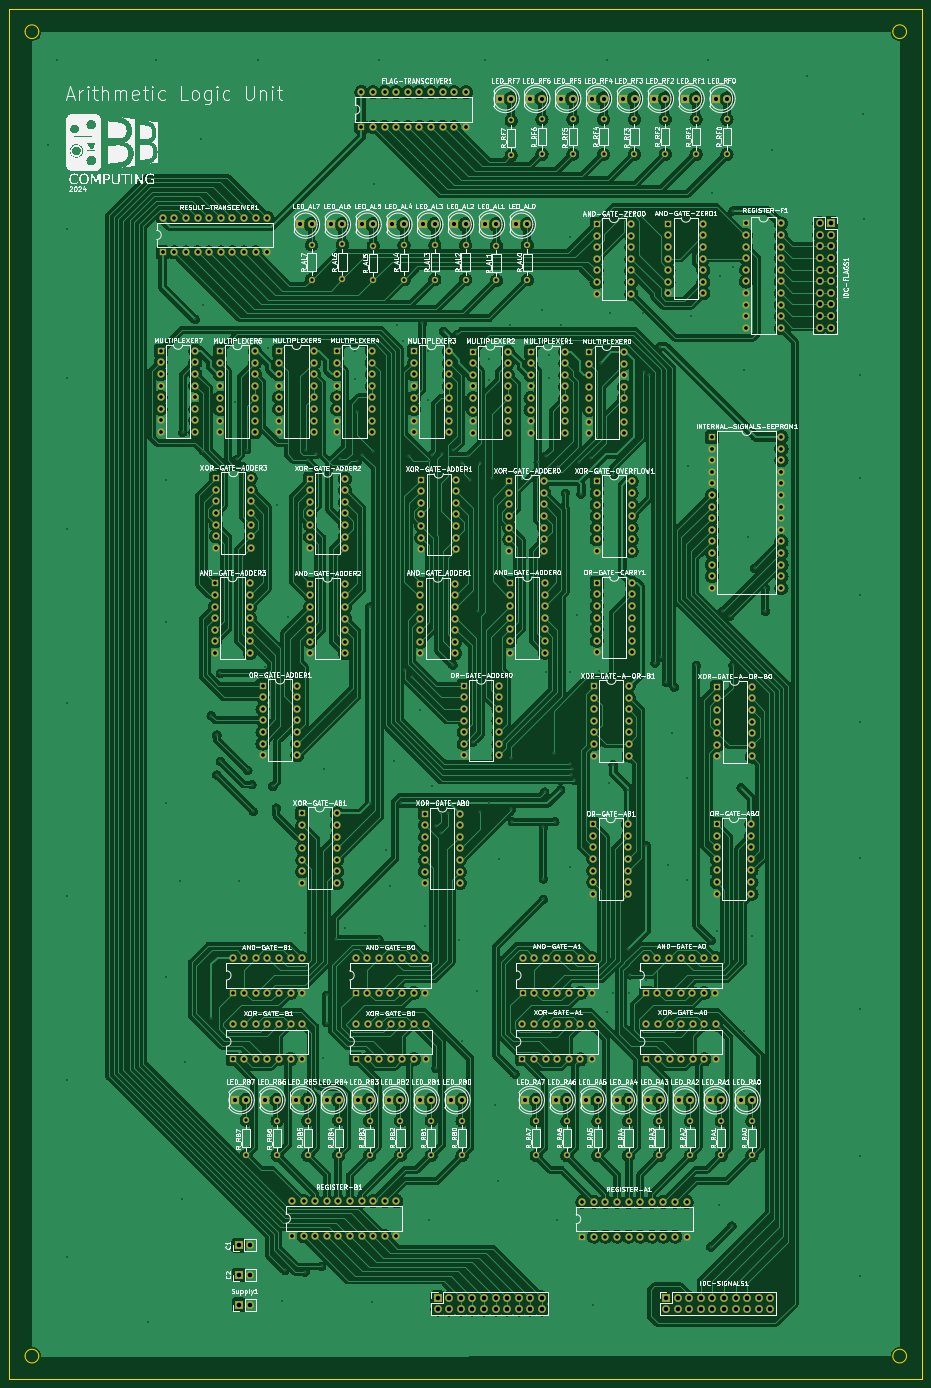
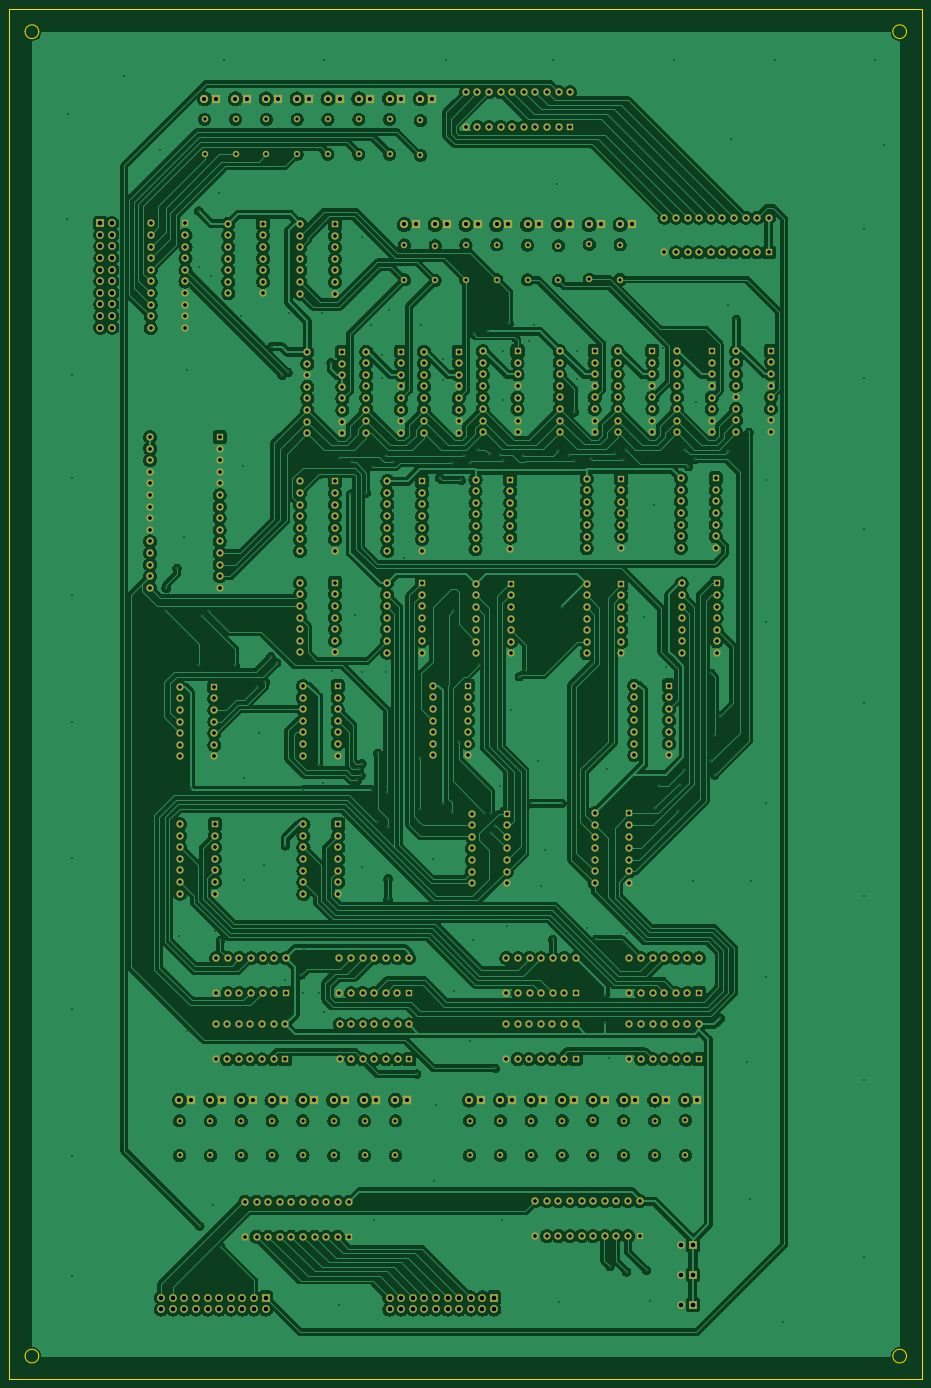
Circuit board: 11 layer files. Board 200.0 x 300.0 mm.
- bottom_copper: final-alu-B_Cu.gbr (761545 bytes)
- bottom_mask: final-alu-B_Mask.gbr (23575 bytes)
- paste: final-alu-B_Paste.gbr (488 bytes)
- bottom_silk: final-alu-B_Silkscreen.gbr (23585 bytes)
- outline: final-alu-Edge_Cuts.gbr (1252 bytes)
- top_copper: final-alu-F_Cu.gbr (621411 bytes)
- top_mask: final-alu-F_Mask.gbr (23575 bytes)
- paste: final-alu-F_Paste.gbr (488 bytes)
- top_silk: final-alu-F_Silkscreen.gbr (479493 bytes)
- drill: final-alu-NPTH.drl (269 bytes)
- drill: final-alu-PTH.drl (18463 bytes)

=== bottom_copper: final-alu-B_Cu.gbr (761545 bytes, source omitted) ===
=== bottom_mask: final-alu-B_Mask.gbr (23575 bytes, source omitted) ===
=== paste: final-alu-B_Paste.gbr ===
G04 #@! TF.GenerationSoftware,KiCad,Pcbnew,8.0.2*
G04 #@! TF.CreationDate,2024-05-23T11:52:17+02:00*
G04 #@! TF.ProjectId,final-alu,66696e61-6c2d-4616-9c75-2e6b69636164,rev?*
G04 #@! TF.SameCoordinates,Original*
G04 #@! TF.FileFunction,Paste,Bot*
G04 #@! TF.FilePolarity,Positive*
%FSLAX46Y46*%
G04 Gerber Fmt 4.6, Leading zero omitted, Abs format (unit mm)*
G04 Created by KiCad (PCBNEW 8.0.2) date 2024-05-23 11:52:17*
%MOMM*%
%LPD*%
G01*
G04 APERTURE LIST*
G04 APERTURE END LIST*
M02*

=== bottom_silk: final-alu-B_Silkscreen.gbr (23585 bytes, source omitted) ===
=== outline: final-alu-Edge_Cuts.gbr ===
G04 #@! TF.GenerationSoftware,KiCad,Pcbnew,8.0.2*
G04 #@! TF.CreationDate,2024-05-23T11:52:18+02:00*
G04 #@! TF.ProjectId,final-alu,66696e61-6c2d-4616-9c75-2e6b69636164,rev?*
G04 #@! TF.SameCoordinates,Original*
G04 #@! TF.FileFunction,Profile,NP*
%FSLAX46Y46*%
G04 Gerber Fmt 4.6, Leading zero omitted, Abs format (unit mm)*
G04 Created by KiCad (PCBNEW 8.0.2) date 2024-05-23 11:52:18*
%MOMM*%
%LPD*%
G01*
G04 APERTURE LIST*
G04 #@! TA.AperFunction,Profile*
%ADD10C,0.050000*%
G04 #@! TD*
G04 APERTURE END LIST*
D10*
X58000000Y-346250000D02*
G75*
G02*
X55000000Y-346250000I-1500000J0D01*
G01*
X55000000Y-346250000D02*
G75*
G02*
X58000000Y-346250000I1500000J0D01*
G01*
X248000000Y-56250000D02*
G75*
G02*
X245000000Y-56250000I-1500000J0D01*
G01*
X245000000Y-56250000D02*
G75*
G02*
X248000000Y-56250000I1500000J0D01*
G01*
X58000000Y-56250000D02*
G75*
G02*
X55000000Y-56250000I-1500000J0D01*
G01*
X55000000Y-56250000D02*
G75*
G02*
X58000000Y-56250000I1500000J0D01*
G01*
X51500000Y-51250000D02*
X251500000Y-51250000D01*
X251500000Y-351250000D01*
X51500000Y-351250000D01*
X51500000Y-51250000D01*
X248000000Y-346250000D02*
G75*
G02*
X245000000Y-346250000I-1500000J0D01*
G01*
X245000000Y-346250000D02*
G75*
G02*
X248000000Y-346250000I1500000J0D01*
G01*
M02*

=== top_copper: final-alu-F_Cu.gbr (621411 bytes, source omitted) ===
=== top_mask: final-alu-F_Mask.gbr (23575 bytes, source omitted) ===
=== paste: final-alu-F_Paste.gbr ===
G04 #@! TF.GenerationSoftware,KiCad,Pcbnew,8.0.2*
G04 #@! TF.CreationDate,2024-05-23T11:52:17+02:00*
G04 #@! TF.ProjectId,final-alu,66696e61-6c2d-4616-9c75-2e6b69636164,rev?*
G04 #@! TF.SameCoordinates,Original*
G04 #@! TF.FileFunction,Paste,Top*
G04 #@! TF.FilePolarity,Positive*
%FSLAX46Y46*%
G04 Gerber Fmt 4.6, Leading zero omitted, Abs format (unit mm)*
G04 Created by KiCad (PCBNEW 8.0.2) date 2024-05-23 11:52:17*
%MOMM*%
%LPD*%
G01*
G04 APERTURE LIST*
G04 APERTURE END LIST*
M02*

=== top_silk: final-alu-F_Silkscreen.gbr (479493 bytes, source omitted) ===
=== drill: final-alu-NPTH.drl ===
M48
; DRILL file {KiCad 8.0.2} date 2024-05-23T11:52:56+0200
; FORMAT={-:-/ absolute / metric / decimal}
; #@! TF.CreationDate,2024-05-23T11:52:56+02:00
; #@! TF.GenerationSoftware,Kicad,Pcbnew,8.0.2
; #@! TF.FileFunction,NonPlated,1,2,NPTH
FMAT,2
METRIC
%
G90
G05
M30

=== drill: final-alu-PTH.drl (18463 bytes, source omitted) ===
